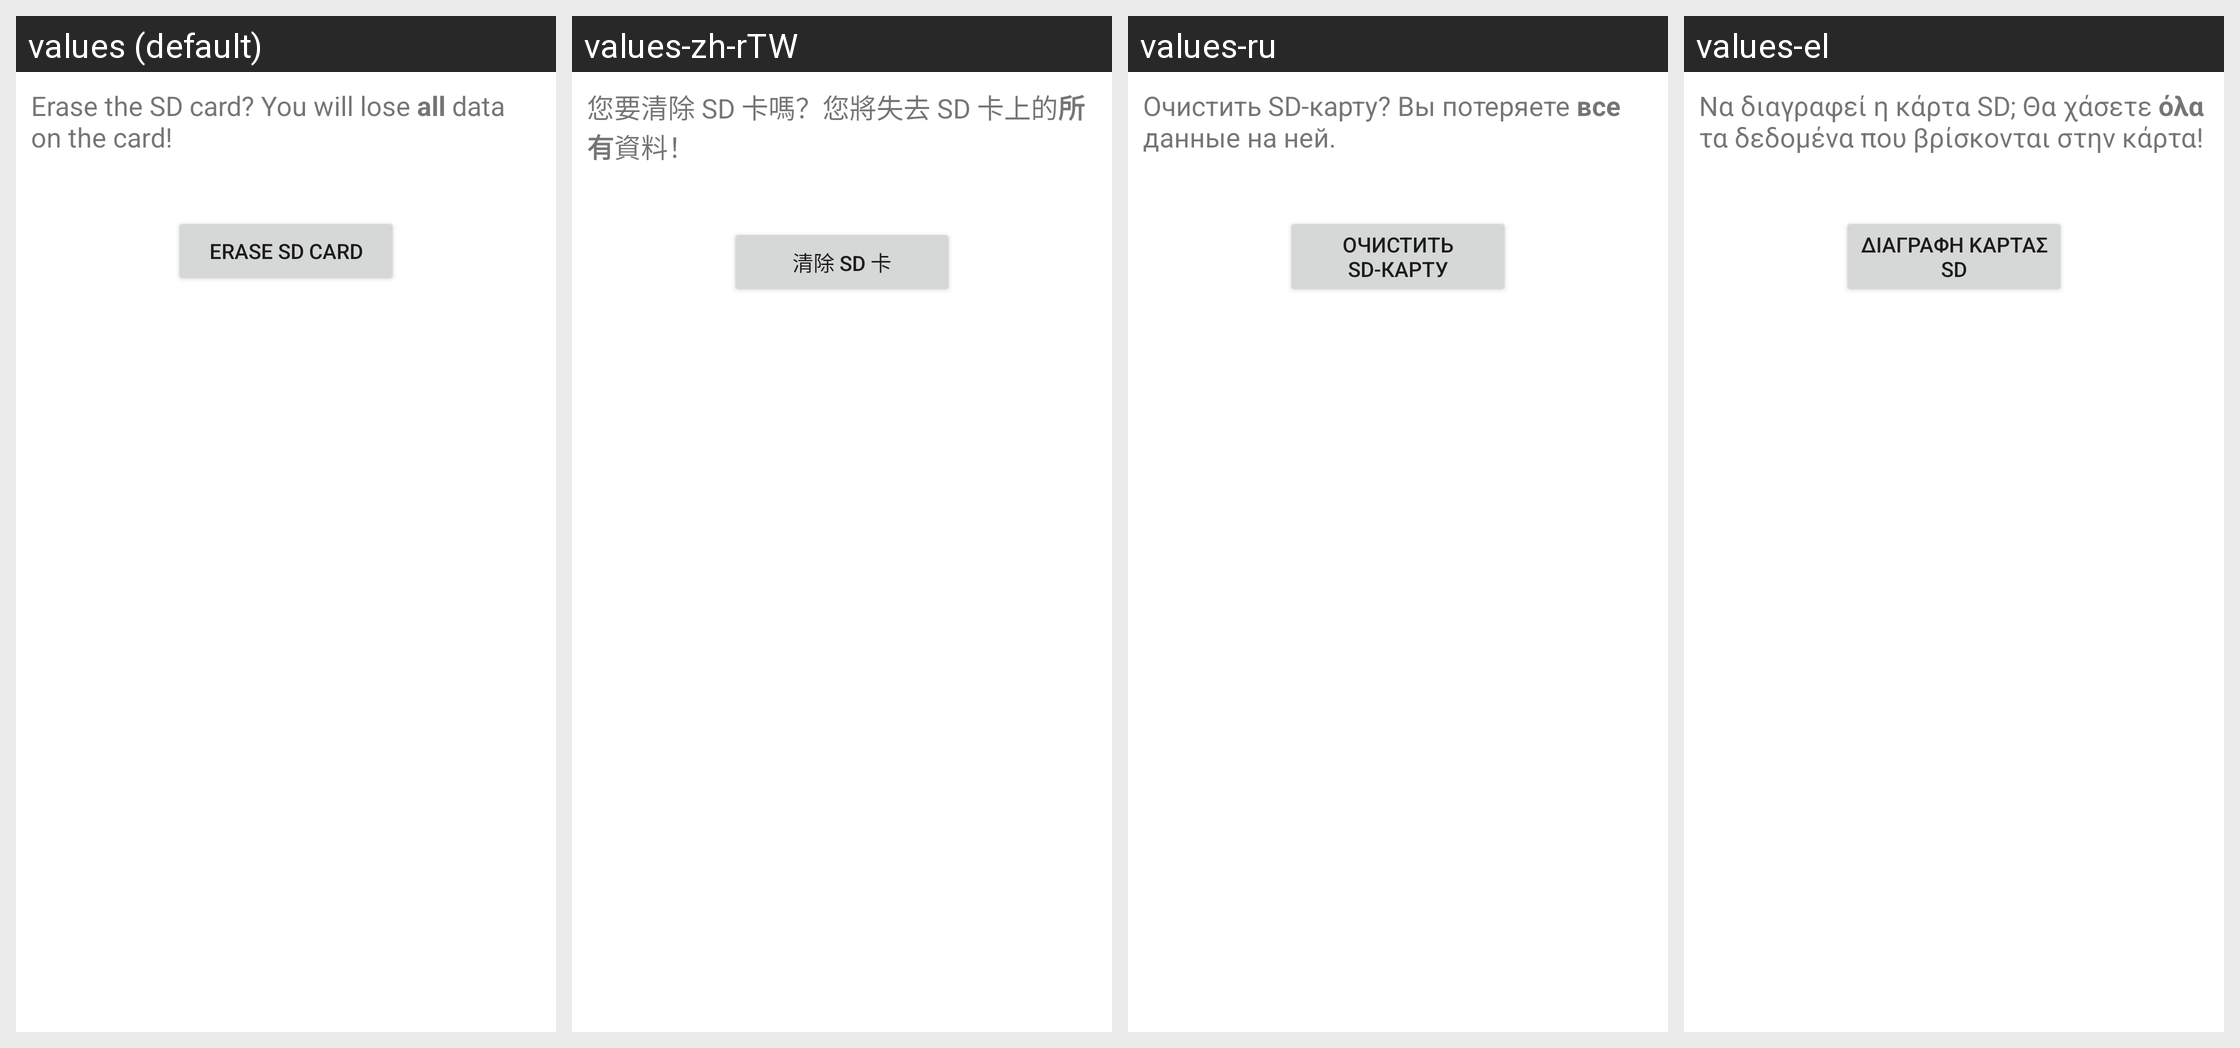

The Android screen above is rendered under several locales of the same app. Produce the string resources it draws, with the default and per-locale values.
Android screen res/layout/media_format_primary.xml rendered under 4 locales, left to right: values (default), values-zh-rTW, values-ru, values-el. Device: Nexus 5 (rendered at 1080×1920; each locale shown at half size, 540×960, under a caption strip naming it); theme Theme.MaterialComponents.DayNight.NoActionBar.
Other locales in the repository, not shown: values-cs, values-de, values-en-rGB, values-es, values-fa, values-fr, values-hu, values-in, values-it, values-iw, values-ko, values-ms, values-nl, values-pl, values-pt, values-pt-rPT, values-ro, values-sk, values-sl, values-tl, values-tr, values-vi, values-zh-rCN.
Strings drawn on this screen, with the default value and each locale's value (text and hints the layout hard-codes, and strings that could not be matched under every locale, appear in the picture but are not listed):

media_format_desc
  values: Erase the SD card? You will lose all data on the card!
  values-zh-rTW: 您要清除 SD 卡嗎？您將失去 SD 卡上的所有資料！
  values-ru: Очистить SD-карту? Вы потеряете все данные на ней.
  values-el: Να διαγραφεί η κάρτα SD; Θα χάσετε όλα τα δεδομένα που βρίσκονται στην κάρτα!

media_format_button_text
  values: Erase SD card
  values-zh-rTW: 清除 SD 卡
  values-ru: Очистить SD-карту
  values-el: Διαγραφή κάρτας SD
